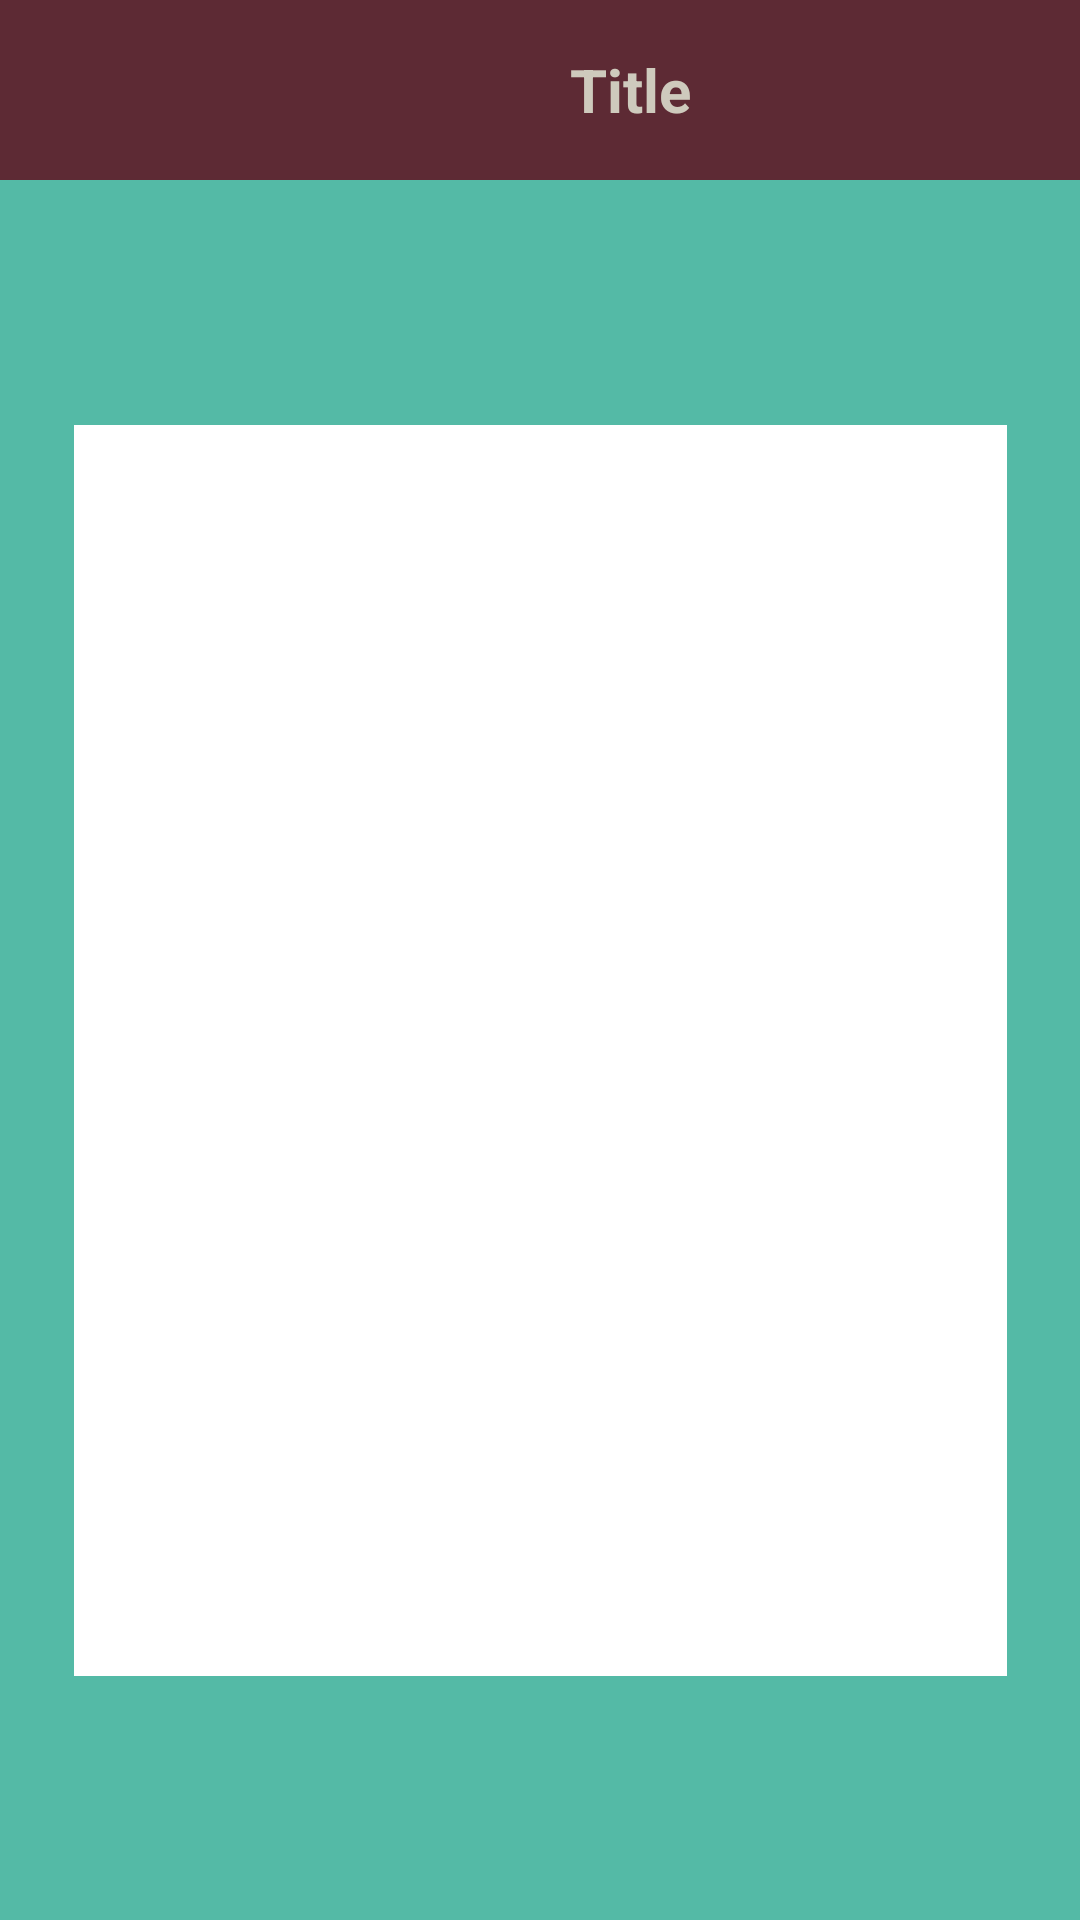

Here is an Android app screen rendered from its layout file. Give the layout XML and the strings, colors and styles it references.
<!-- AndroidManifest.xml: application theme Theme.projetAndroidB3 -->
<!-- res/layout/activity_categorie.xml -->
<?xml version="1.0" encoding="utf-8"?>
<androidx.constraintlayout.widget.ConstraintLayout xmlns:android="http://schemas.android.com/apk/res/android"
    xmlns:app="http://schemas.android.com/apk/res-auto"
    xmlns:tools="http://schemas.android.com/tools"
    android:layout_width="match_parent"
    android:layout_height="match_parent"
    android:layout_gravity="center"
    android:background="@color/teal_simple"
    tools:context=".CategorieActivity">

    <include
        android:id="@+id/categories_header"
        layout="@layout/layout_header"
        android:layout_width="match_parent"
        android:layout_height="wrap_content"
        app:layout_constraintEnd_toEndOf="parent"
        app:layout_constraintHorizontal_bias="0.0"
        app:layout_constraintStart_toStartOf="parent"
        app:layout_constraintTop_toTopOf="parent" />

    <androidx.recyclerview.widget.RecyclerView
        android:id="@+id/recyclerView"
        android:layout_width="311dp"
        android:layout_height="417dp"
        android:layout_marginStart="10dp"
        android:layout_marginTop="10dp"
        android:layout_marginEnd="10dp"
        android:layout_marginBottom="10dp"
        android:background="@color/white"
        app:layout_constraintBottom_toBottomOf="parent"
        app:layout_constraintEnd_toEndOf="parent"
        app:layout_constraintHorizontal_bias="0.5"

        app:layout_constraintStart_toStartOf="parent"
        app:layout_constraintTop_toBottomOf="@+id/categories_header"
        app:layout_constraintVertical_bias="0.5"
        tools:itemCount="5" />
</androidx.constraintlayout.widget.ConstraintLayout>
<!-- res/layout/layout_header.xml (included above) -->
<?xml version="1.0" encoding="utf-8"?>
<LinearLayout xmlns:android="http://schemas.android.com/apk/res/android"
    xmlns:app="http://schemas.android.com/apk/res-auto"
    android:layout_width="match_parent"
    android:layout_height="match_parent"
    android:background="@color/red_simple"
    android:orientation="vertical">

    <RelativeLayout
        android:layout_width="match_parent"
        android:layout_height="60dp"
        android:background="@color/red_simple">

        <LinearLayout
            android:layout_width="match_parent"
            android:layout_height="match_parent"
            android:orientation="horizontal">

            <ImageView
                android:id="@+id/imageViewBack"
                android:layout_width="60dp"
                android:layout_height="60dp"
                android:visibility="invisible"
                app:srcCompat="@drawable/icon_back" />

            <TextView
                android:id="@+id/textViewTitle"
                android:layout_width="match_parent"
                android:layout_height="60dp"
                android:gravity="center"
                android:text="Title"
                android:textColor="@color/text_simple"
                android:textSize="20sp"
                android:textStyle="bold" />
        </LinearLayout>

    </RelativeLayout>

</LinearLayout>
<!-- resources referenced by this layout -->
<resources>
  <color name="red_simple">#5D2A34</color>
  <color name="teal_simple">#54BAA6 </color>
  <color name="text_simple">#CECABD</color>
  <color name="white">#FFFFFFFF</color>
  <style name="Theme.projetAndroidB3" parent="Theme.MaterialComponents.DayNight.NoActionBar">
          
          <item name="colorPrimary">@color/teal_simple</item>
          <item name="colorPrimaryVariant">@color/teal_variant</item>
          <item name="colorOnPrimary">@color/white</item>
          
          <item name="colorSecondary">@color/red_simple</item>
          <item name="colorSecondaryVariant">@color/red_variant</item>
          <item name="colorOnSecondary">@color/black</item>
          
          <item name="android:statusBarColor">?attr/colorPrimaryVariant</item>
          
      </style>
  <color name="teal_variant">#387C6E</color>
  <color name="red_variant">#2E151A</color>
  <color name="black">#FF000000</color>
</resources>
